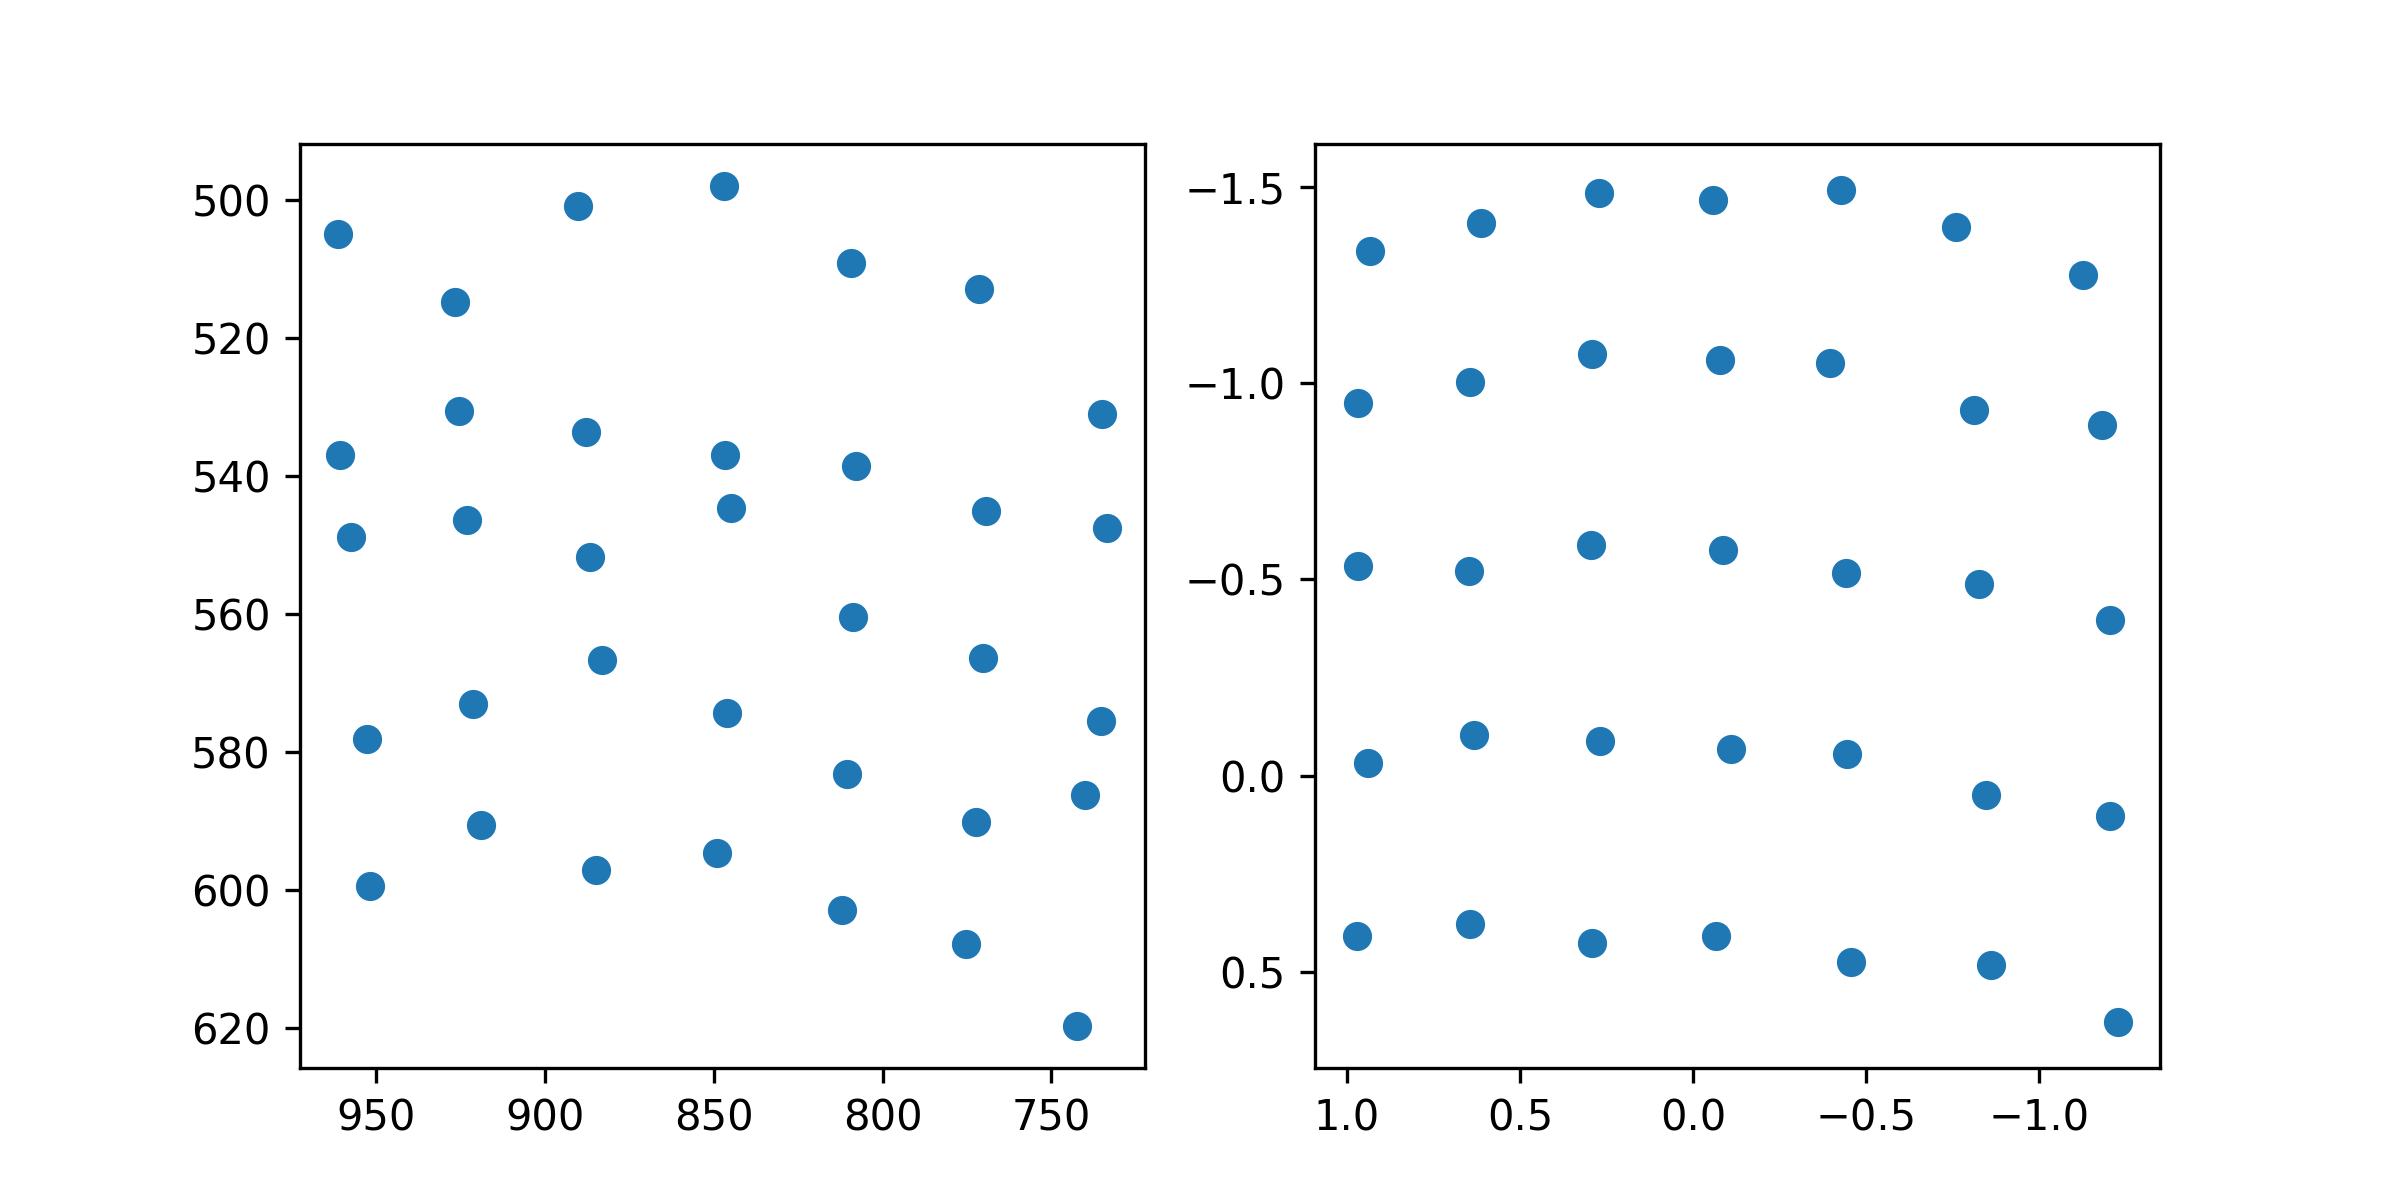

The table this chart was drawn from, first rows:
target_x, target_y, pupil_x, pupil_y
100.0, 100.0, 0.9328, -1.336
386.0, 100.0, 0.6123, -1.407
672.0, 100.0, 0.2709, -1.484
958.0, 100.0, -0.05661, -1.467
1244, 100.0, -0.4285, -1.493
1530, 100.0, -0.7589, -1.398
1816, 100.0, -1.127, -1.277
100.0, 320.0, 0.9661, -0.949
386.0, 320.0, 0.6438, -1.004
672.0, 320.0, 0.2924, -1.076
958.0, 320.0, -0.07725, -1.059
1244, 320.0, -0.3963, -1.051
1530, 320.0, -0.8104, -0.9329
1816, 320.0, -1.18, -0.8934
100.0, 540.0, 0.967, -0.5342
386.0, 540.0, 0.648, -0.5215
672.0, 540.0, 0.2946, -0.5882
958.0, 540.0, -0.08611, -0.5744
1244, 540.0, -0.4406, -0.5151
1530, 540.0, -0.8251, -0.4895
1816, 540.0, -1.204, -0.3965
100.0, 760.0, 0.9399, -0.03214
386.0, 760.0, 0.6321, -0.1026
672.0, 760.0, 0.2688, -0.08746
958.0, 760.0, -0.1086, -0.06782
1244, 760.0, -0.444, -0.05603
1530, 760.0, -0.8448, 0.04995
1816, 760.0, -1.204, 0.102
100.0, 980.0, 0.9713, 0.4097
386.0, 980.0, 0.6433, 0.3783
672.0, 980.0, 0.2928, 0.426
958.0, 980.0, -0.06641, 0.4076
1244, 980.0, -0.4575, 0.4741
1530, 980.0, -0.8592, 0.4816
1816, 980.0, -1.227, 0.6284
